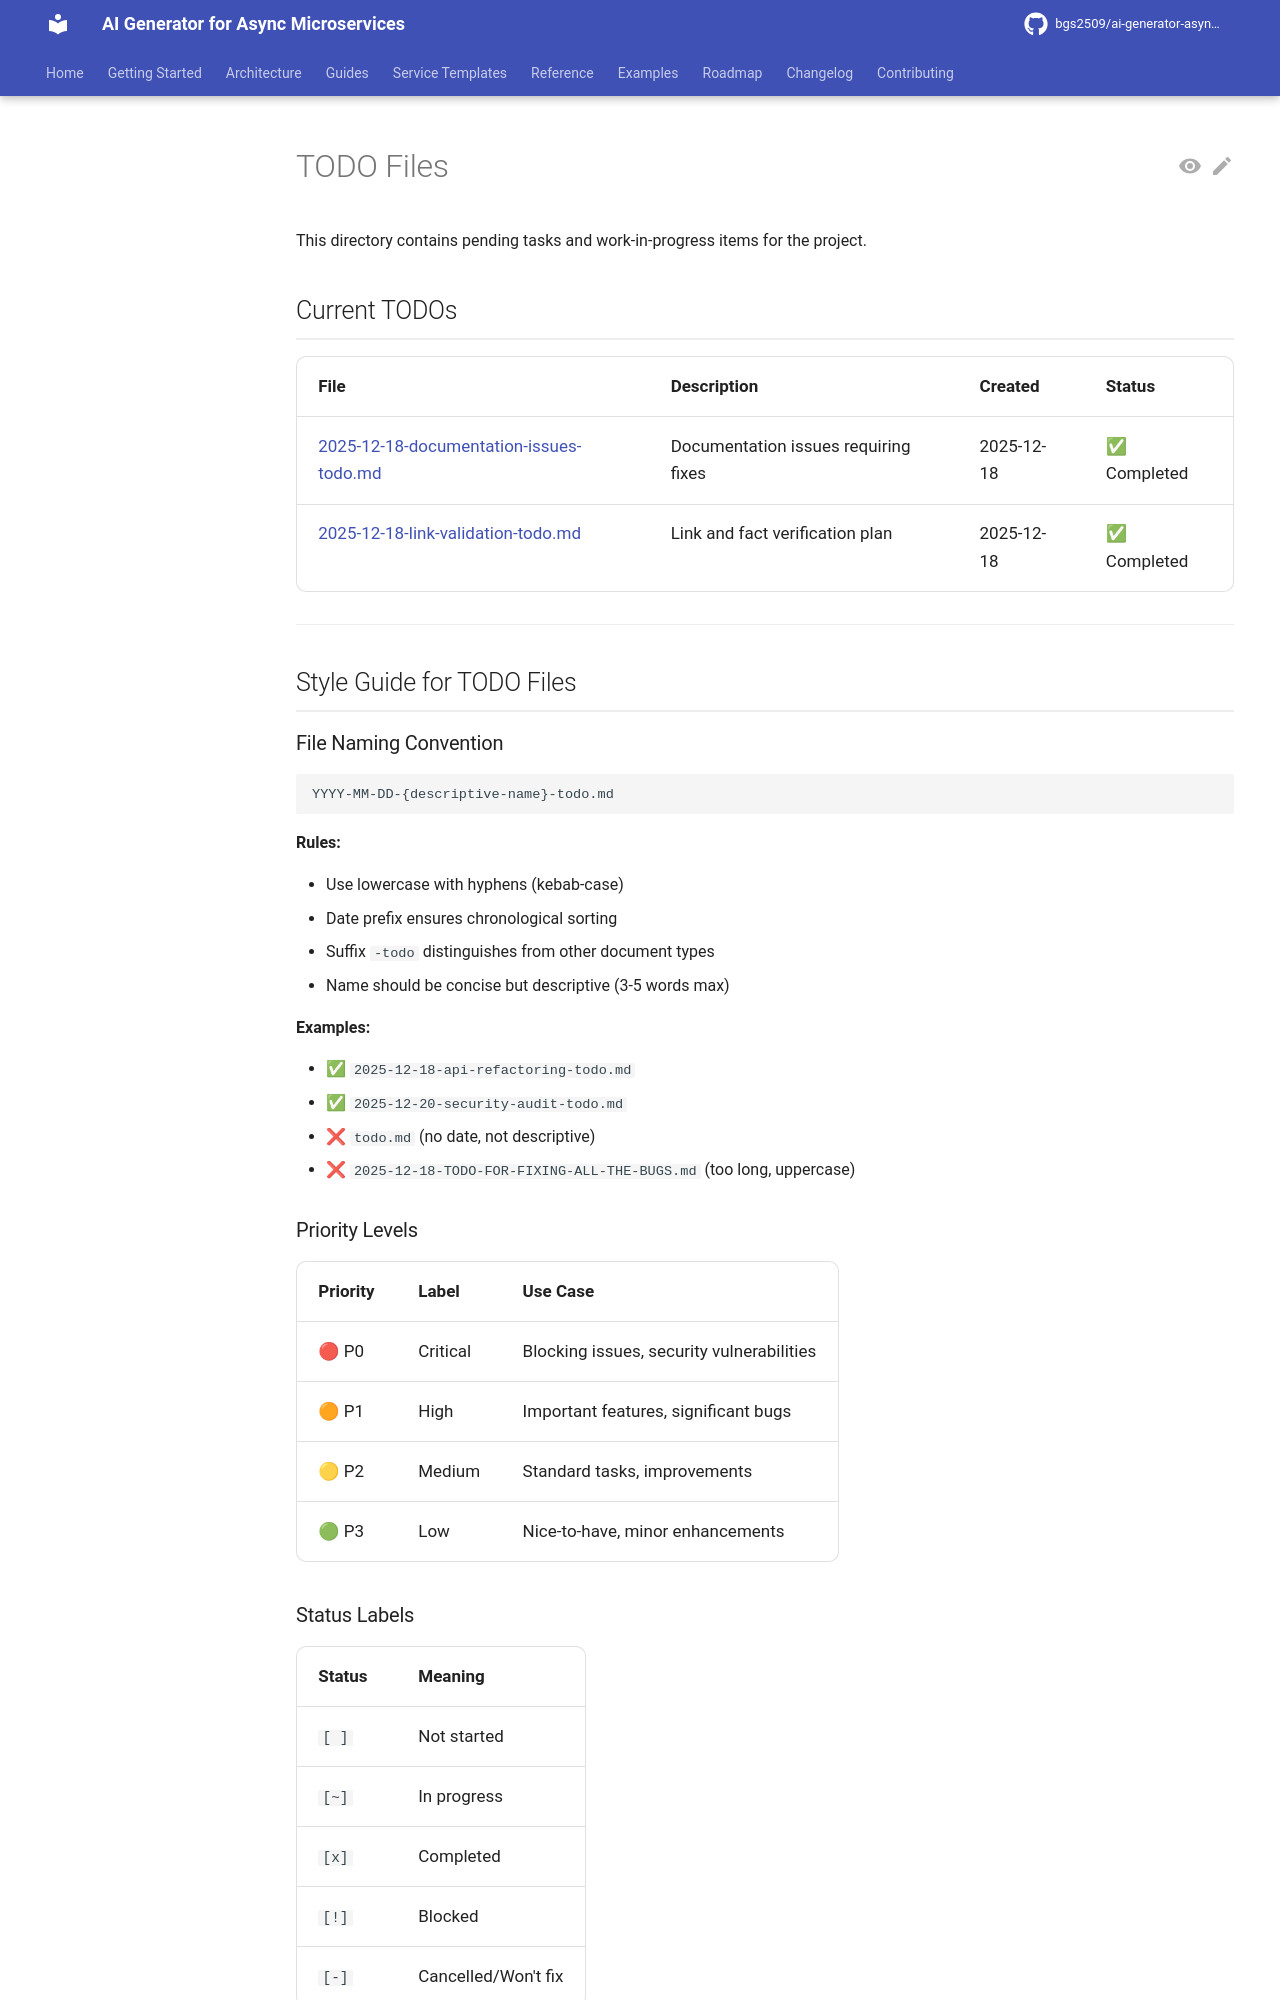

repository: bgs2509/ai-generator-asyncmicroservices · page: audit/todo/index.html · generator: mkdocs

# TODO Files

This directory contains pending tasks and work-in-progress items for the project.

## Current TODOs

| File | Description | Created | Status |
|------|-------------|---------|--------|
| [2025-12-18-documentation-issues-todo.md](./2025-12-18-documentation-issues-todo.md) | Documentation issues requiring fixes | 2025-12-18 | ✅ Completed |
| [2025-12-18-link-validation-todo.md](./2025-12-18-link-validation-todo.md) | Link and fact verification plan | 2025-12-18 | ✅ Completed |

---

## Style Guide for TODO Files

### File Naming Convention

```
YYYY-MM-DD-{descriptive-name}-todo.md
```

**Rules:**

- Use lowercase with hyphens (kebab-case)
- Date prefix ensures chronological sorting
- Suffix `-todo` distinguishes from other document types
- Name should be concise but descriptive (3-5 words max)

**Examples:**

- ✅ `2025-12-18-api-refactoring-todo.md`
- ✅ `2025-12-20-security-audit-todo.md`
- ❌ `todo.md` (no date, not descriptive)
- ❌ `2025-12-18-TODO-FOR-FIXING-ALL-THE-BUGS.md` (too long, uppercase)

### Priority Levels

| Priority | Label | Use Case |
|----------|-------|----------|
| 🔴 P0 | Critical | Blocking issues, security vulnerabilities |
| 🟠 P1 | High | Important features, significant bugs |
| 🟡 P2 | Medium | Standard tasks, improvements |
| 🟢 P3 | Low | Nice-to-have, minor enhancements |

### Status Labels

| Status | Meaning |
|--------|---------|
| `[ ]` | Not started |
| `[~]` | In progress |
| `[x]` | Completed |
| `[!]` | Blocked |
| `[-]` | Cancelled/Won't fix |

---
